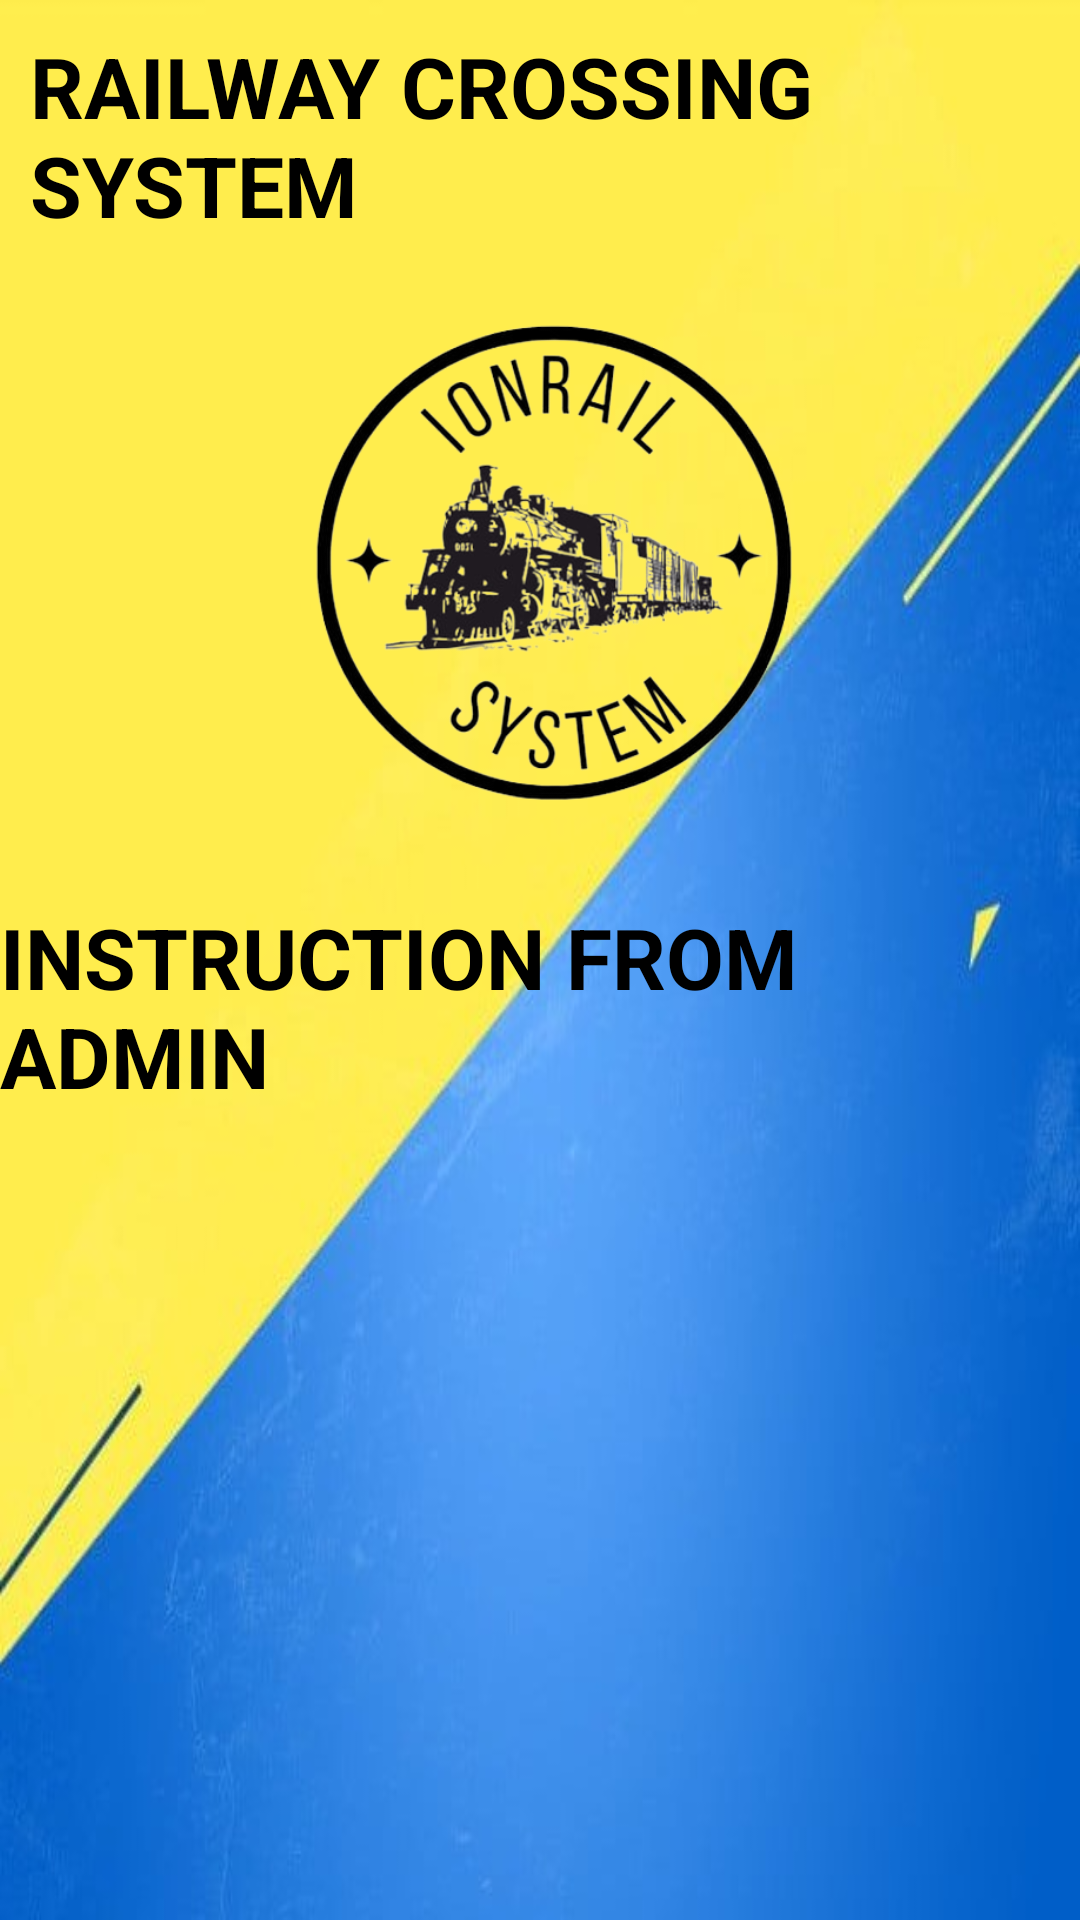

The Android layout XML behind this screen, and the referenced resources:
<!-- AndroidManifest.xml: application theme Theme.IonRail2 -->
<!-- res/layout/activity_alert_from_admin.xml -->
<?xml version="1.0" encoding="utf-8"?>
<LinearLayout xmlns:android="http://schemas.android.com/apk/res/android"
    xmlns:app="http://schemas.android.com/apk/res-auto"
    xmlns:tools="http://schemas.android.com/tools"
    android:layout_width="match_parent"
    android:layout_height="match_parent"
    tools:context="com.railway.ionrail2.AlertFromAdmin"
    android:background="@drawable/bb"
    android:orientation="vertical">

    <TextView
        android:id="@+id/textView3"
        android:layout_width="match_parent"
        android:layout_height="wrap_content"
        android:text="RAILWAY CROSSING SYSTEM"
        android:textColor="@color/black"
        android:textSize="28dp"
        android:textStyle="bold"
        android:layout_marginLeft="10dp"
        android:layout_marginTop="10dp"/>


    <ImageView
        android:id="@+id/imageView3"
        android:layout_width="200dp"
        android:layout_height="200dp"
        android:layout_gravity="center"
        app:srcCompat="@drawable/logonoback"
        android:layout_marginTop="10dp"/>

    <TextView
        android:id="@+id/textView2"
        android:layout_width="wrap_content"
        android:layout_height="70dp"
        android:layout_marginTop="10dp"
        android:layout_gravity="center"
        android:text="INSTRUCTION FROM ADMIN"
        android:textColor="@color/black"
        android:textSize="28dp"
        android:textStyle="bold" />

    <androidx.recyclerview.widget.RecyclerView
        android:id="@+id/recyclerView2"
        android:layout_width="match_parent"
        android:layout_height="match_parent" />

</LinearLayout>
<!-- resources referenced by this layout -->
<resources>
  <color name="black">#FF000000</color>
  <!-- drawable bb: jpg bitmap (drawable, 26482 bytes) -->
  <!-- drawable logonoback: png bitmap (drawable, 129746 bytes) -->
  <style name="Theme.IonRail2" parent="Theme.MaterialComponents.DayNight.NoActionBar">
          
          <item name="colorPrimary">@color/purple_500</item>
          <item name="colorPrimaryVariant">@color/purple_700</item>
          <item name="colorOnPrimary">@color/white</item>
          
          <item name="colorSecondary">@color/teal_200</item>
          <item name="colorSecondaryVariant">@color/teal_700</item>
          <item name="colorOnSecondary">@color/black</item>
          
          <item name="android:statusBarColor" tools:targetApi="21">?attr/colorPrimaryVariant</item>
          
      </style>
  <color name="purple_500">#FF6200EE</color>
  <color name="purple_700">#FF3700B3</color>
  <color name="white">#FFFFFFFF</color>
  <color name="teal_200">#FF03DAC5</color>
  <color name="teal_700">#FF018786</color>
</resources>
